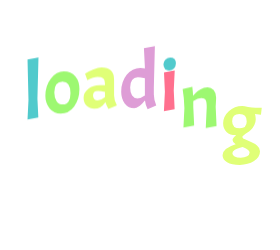
t = 0.00 s
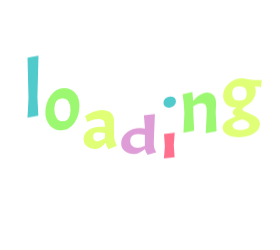
t = 0.58 s
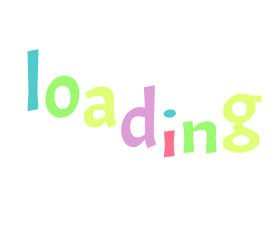
t = 0.67 s
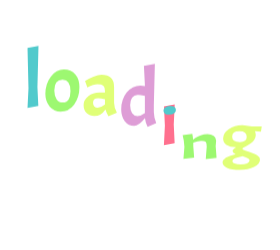
t = 0.76 s
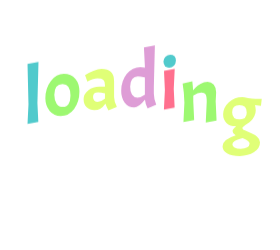
t = 1.04 s
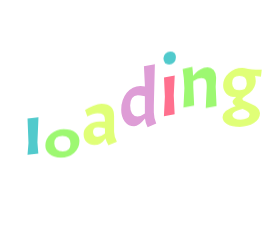
t = 1.30 s

The animated SVG that drew these frames (rendered in a browser with its animation timeline set to each time). Animation: 1 CSS @keyframes rule; one cycle of 1.58 s, repeats indefinitely.

<?xml version="1.0" encoding="utf-8"?>
<svg xmlns="http://www.w3.org/2000/svg" style="margin: auto; background: none; display: block; shape-rendering: auto; animation-play-state: running; animation-delay: 0s;" width="280" height="250" preserveAspectRatio="xMidYMid">
<style type="text/css" style="animation-play-state: running; animation-delay: 0s;">
  text {
    text-anchor: middle; font-size: 80px; opacity: 0;
  }
</style>
<g style="transform-origin: 140px 125px; transform: scale(1); animation-play-state: running; animation-delay: 0s;">
<g transform="translate(140,125)" style="animation-play-state: running; animation-delay: 0s;">
  <g transform="translate(0,0)" style="animation-play-state: running; animation-delay: 0s;"><g class="path" style="transform: matrix(1, 0, 0, 1, 0, 0); transform-origin: -107px -8.6768px; animation: 1s linear -0.5775s infinite normal forwards running bounce-29f7008e-9339-431b-af45-766124963c39;"><path d="M4.64-59.92L15.60-61.92L14.56-20.80L15.44-2L4.64 0L5.60-19.44L4.64-59.92" fill="#51cacc" stroke="none" stroke-width="none" transform="translate(-117.1199893951416,22.283200583457948)" style="fill: rgb(81, 202, 204); animation-play-state: running; animation-delay: 0s;"></path></g><g class="path" style="transform: matrix(1, 0, 0, 1, 0, 0); transform-origin: -77.6px 2.1232px; animation: 1s linear -0.495s infinite normal forwards running bounce-29f7008e-9339-431b-af45-766124963c39;"><path d="M22.48-16.72L22.48-16.72Q22.48-26.96 28-34.08L28-34.08L28-34.08Q33.52-41.20 40.92-41.20L40.92-41.20L40.92-41.20Q48.32-41.20 52.44-36.40L52.44-36.40L52.44-36.40Q56.56-31.60 56.56-23.68L56.56-23.68L56.56-23.68Q56.56-13.12 51.24-6.12L51.24-6.12L51.24-6.12Q45.92 0.88 37.84 0.88L37.84 0.88L37.84 0.88Q31.20 0.88 26.84-4.12L26.84-4.12L26.84-4.12Q22.48-9.12 22.48-16.72L22.48-16.72zM47.60-19.52L47.60-19.52L47.60-19.52Q47.60-31.12 39.68-31.12L39.68-31.12L39.68-31.12Q31.44-31.12 31.44-20.24L31.44-20.24L31.44-20.24Q31.44-14.56 33.76-11.36L33.76-11.36L33.76-11.36Q36.08-8.16 39.88-8.16L39.88-8.16L39.88-8.16Q43.68-8.16 45.64-11.08L45.64-11.08L45.64-11.08Q47.60-14 47.60-19.52" fill="#51cacc" stroke="none" stroke-width="none" transform="translate(-117.1199893951416,22.283200583457948)" style="fill: rgb(157, 248, 113); animation-play-state: running; animation-delay: 0s;"></path></g><g class="path" style="transform: matrix(1, 0, 0, 1, 0, 0); transform-origin: -39.76px 1.8032px; animation: 1s linear -0.4125s infinite normal forwards running bounce-29f7008e-9339-431b-af45-766124963c39;"><path d="M71.44 0L71.44 0Q66.72 0 63.72-3L63.72-3L63.72-3Q60.72-6 60.72-11.08L60.72-11.08L60.72-11.08Q60.72-16.16 65.36-19.88L65.36-19.88L65.36-19.88Q70-23.60 76.64-23.60L76.64-23.60L82.08-23.60L82.08-24.96L82.08-24.96Q82.08-28.88 80.48-30.32L80.48-30.32L80.48-30.32Q78.88-31.76 74.48-31.76L74.48-31.76L74.48-31.76Q72.64-31.76 70.12-31L70.12-31L70.12-31Q67.60-30.24 64.48-28.64L64.48-28.64L62.16-34.96L62.16-34.96Q65.60-37.36 70.52-39.28L70.52-39.28L70.52-39.28Q75.44-41.20 78.64-41.20L78.64-41.20L78.64-41.20Q91.20-41.20 91.20-29.04L91.20-29.04L91.20-13.36L91.20-13.36Q91.20-8.88 94-3.36L94-3.36L85.52 0.24L85.52 0.24Q83.52-3.60 82.56-6.64L82.56-6.64L82.56-6.64Q78.16 0 71.44 0L71.44 0zM74.80-8.16L74.80-8.16L74.80-8.16Q78-8.16 82.08-11.44L82.08-11.44L82.08-16.80L82.08-16.80Q77.84-17.76 75.20-17.76L75.20-17.76L75.20-17.76Q70.16-17.76 70.16-13.28L70.16-13.28L70.16-13.28Q70.16-10.96 71.44-9.56L71.44-9.56L71.44-9.56Q72.72-8.16 74.80-8.16" fill="#51cacc" stroke="none" stroke-width="none" transform="translate(-117.1199893951416,22.283200583457948)" style="fill: rgb(224, 255, 119); animation-play-state: running; animation-delay: 0s;"></path></g><g class="path" style="transform: matrix(1, 0, 0, 1, 0, 0); transform-origin: -1.27999px -8.2368px; animation: 1s linear -0.33s infinite normal forwards running bounce-29f7008e-9339-431b-af45-766124963c39;"><path d="M122.08-7.84L122.08-7.84L122.08-7.84Q115.84 0 111.28 0L111.28 0L111.28 0Q105.60 0 101.96-4.64L101.96-4.64L101.96-4.64Q98.32-9.28 98.32-16.56L98.32-16.56L98.32-16.56Q98.32-26.56 103.88-33.44L103.88-33.44L103.88-33.44Q109.44-40.32 117.52-40.32L117.52-40.32L122-39.68L122-41.20L121.04-59.92L132-61.92L130.96-20.80L130.96-13.76L130.96-13.76Q130.96-8.96 133.36-2.72L133.36-2.72L124.72 0.88L124.72 0.88Q122.40-3.92 122.08-7.84zM107.28-20.72L107.28-20.72L107.28-20.72Q107.28-15.60 109.16-12.72L109.16-12.72L109.16-12.72Q111.04-9.84 114.60-9.84L114.60-9.84L114.60-9.84Q118.16-9.84 122-12.72L122-12.72L122-30L122-30Q117.20-30.96 114.88-30.96L114.88-30.96L114.88-30.96Q111.28-30.96 109.28-28.40L109.28-28.40L109.28-28.40Q107.28-25.84 107.28-20.72" fill="#51cacc" stroke="none" stroke-width="none" transform="translate(-117.1199893951416,22.283200583457948)" style="fill: rgb(222, 157, 214); animation-play-state: running; animation-delay: 0s;"></path></g><g class="path" style="transform: matrix(1, 0, 0, 1, 0, 0); transform-origin: 29.32px 1.9232px; animation: 1s linear -0.2475s infinite normal forwards running bounce-29f7008e-9339-431b-af45-766124963c39;"><path d="M141.12-38.72L151.84-40.72L150.88-20.80L151.76-2L141.04 0L142.00-19.44L141.12-38.72" fill="#51cacc" stroke="none" stroke-width="none" transform="translate(-117.1199893951416,22.283200583457948)" style="fill: rgb(255, 112, 142); animation-play-state: running; animation-delay: 0s;"></path></g><g class="path" style="transform: matrix(1, 0, 0, 1, 0, 0); transform-origin: 29.68px -30.5168px; animation: 1s linear -0.165s infinite normal forwards running bounce-29f7008e-9339-431b-af45-766124963c39;"><path d="M140.56-52.44L140.56-52.44L140.56-52.44Q140.56-55.12 142.64-57.24L142.64-57.24L142.64-57.24Q144.72-59.36 147.44-59.36L147.44-59.36L147.44-59.36Q150.16-59.36 151.60-57.88L151.60-57.88L151.60-57.88Q153.04-56.40 153.04-53.44L153.04-53.44L153.04-53.44Q153.04-50.48 151.00-48.36L151.00-48.36L151.00-48.36Q148.96-46.24 146.28-46.24L146.28-46.24L146.28-46.24Q143.60-46.24 142.08-48L142.08-48L142.08-48Q140.56-49.76 140.56-52.44" fill="#51cacc" stroke="none" stroke-width="none" transform="translate(-117.1199893951416,22.283200583457948)" style="fill: rgb(81, 202, 204); animation-play-state: running; animation-delay: 0s;"></path></g><g class="path" style="transform: matrix(1, 0, 0, 1, 0, 0); transform-origin: 59.6px 2.1232px; animation: 1s linear -0.0825s infinite normal forwards running bounce-29f7008e-9339-431b-af45-766124963c39;"><path d="M183.84-20.24L183.84-20.24Q183.84-25.76 182.88-27.60L182.88-27.60L182.88-27.60Q181.92-29.44 178.40-29.44L178.40-29.44L178.40-29.44Q174.88-29.44 170.40-26.64L170.40-26.64L170.40-20.80L171.28-2L160.56 0L161.52-19.44L161.52-19.44Q161.20-30.16 159.76-38.64L159.76-38.64L169.44-40.72L169.44-40.72Q170.00-36.08 170.24-31.68L170.24-31.68L170.24-31.68Q171.44-33.28 172.96-34.84L172.96-34.84L172.96-34.84Q174.48-36.40 177.76-38.36L177.76-38.36L177.76-38.36Q181.04-40.32 184.68-40.32L184.68-40.32L184.68-40.32Q188.32-40.32 190.80-37.48L190.80-37.48L190.80-37.48Q193.28-34.64 193.28-29.76L193.28-29.76L192.80-20.80L193.68-1.60L182.88 0.40L183.84-20.24" fill="#51cacc" stroke="none" stroke-width="none" transform="translate(-117.1199893951416,22.283200583457948)" style="fill: rgb(157, 248, 113); animation-play-state: running; animation-delay: 0s;"></path></g><g class="path" style="transform: matrix(1, 0, 0, 1, 0, 0); transform-origin: 102.16px 10.4832px; animation: 1s linear 0s infinite normal forwards running bounce-29f7008e-9339-431b-af45-766124963c39;"><path d="M199.68 7.92L199.68 7.92L199.68 7.92Q199.68 0.88 212.80-3.12L212.80-3.12L212.80-3.12Q209.68-4.72 209.68-7.28L209.68-7.28L209.68-7.28Q209.68-8.32 210.48-9.36L210.48-9.36L210.48-9.36Q211.28-10.40 212.80-11.52L212.80-11.52L212.80-12.16L212.80-12.16Q207.04-12.16 203.64-15.36L203.64-15.36L203.64-15.36Q200.24-18.56 200.24-23.92L200.24-23.92L200.24-23.92Q200.24-30.88 205.92-36.04L205.92-36.04L205.92-36.04Q211.60-41.20 219.36-41.20L219.36-41.20L219.36-41.20Q221.36-41.20 225.20-40.40L225.20-40.40L225.20-40.40Q229.04-39.60 232.72-39.60L232.72-39.60L238.88-39.60L238.08-32.64L232.08-33.36L232.08-33.36Q232.88-31.04 232.88-28.08L232.88-28.08L232.88-28.08Q232.88-25.12 231.48-22.20L231.48-22.20L231.48-22.20Q230.08-19.28 228.12-17.52L228.12-17.52L228.12-17.52Q226.16-15.76 224.20-14.44L224.20-14.44L224.20-14.44Q222.24-13.12 220.84-12.12L220.84-12.12L220.84-12.12Q219.44-11.12 219.44-10.32L219.44-10.32L219.44-10.32Q219.44-8.80 222.64-7.68L222.64-7.68L222.64-7.68Q231.12-4.24 234.12-1.84L234.12-1.84L234.12-1.84Q237.12 0.56 237.12 4.08L237.12 4.08L237.12 4.08Q237.12 10 231.16 13.80L231.16 13.80L231.16 13.80Q225.20 17.60 216.96 17.60L216.96 17.60L216.96 17.60Q208.72 17.60 204.20 14.96L204.20 14.96L204.20 14.96Q199.68 12.32 199.68 7.92zM223.84-25.68L223.84-25.68L223.84-25.68Q223.84-29.60 222.08-31.44L222.08-31.44L222.08-31.44Q220.32-33.28 216.56-33.28L216.56-33.28L216.56-33.28Q209.28-33.28 209.28-26.12L209.28-26.12L209.28-26.12Q209.28-18.96 217.04-18.96L217.04-18.96L217.04-18.96Q223.84-18.96 223.84-25.68zM226.72 5.28L226.72 5.28L226.72 5.28Q226.72 3.84 225.20 2.60L225.20 2.60L225.20 2.60Q223.68 1.36 219.76-0.32L219.76-0.32L219.76-0.32Q213.92 1.28 211.72 2.64L211.72 2.64L211.72 2.64Q209.52 4 209.52 6L209.52 6L209.52 6Q209.52 8 211.72 9.24L211.72 9.24L211.72 9.24Q213.92 10.48 217.84 10.48L217.84 10.48L217.84 10.48Q221.76 10.48 224.24 9.04L224.24 9.04L224.24 9.04Q226.72 7.60 226.72 5.28" fill="#51cacc" stroke="none" stroke-width="none" transform="translate(-117.1199893951416,22.283200583457948)" style="fill: rgb(224, 255, 119); animation-play-state: running; animation-delay: 0s;"></path></g></g>
</g>
</g>
<style id="bounce-29f7008e-9339-431b-af45-766124963c39" data-anikit="">@keyframes bounce-29f7008e-9339-431b-af45-766124963c39
{
  0% {
    animation-timing-function: cubic-bezier(0.1361,0.2514,0.2175,0.8786);
    transform: translate(0,0px) scaleY(1);
  }
  37% {
    animation-timing-function: cubic-bezier(0.7674,0.1844,0.8382,0.7157);
    transform: translate(0,-39.96px) scaleY(1);
  }
  72% {
    animation-timing-function: cubic-bezier(0.1118,0.2149,0.2172,0.941);
    transform: translate(0,0px) scaleY(1);
  }
  87% {
    animation-timing-function: cubic-bezier(0.7494,0.2259,0.8209,0.6963);
    transform: translate(0,19.900000000000002px) scaleY(0.602);
  }
  100% {
    transform: translate(0,0px) scaleY(1);
  }
}</style></svg>